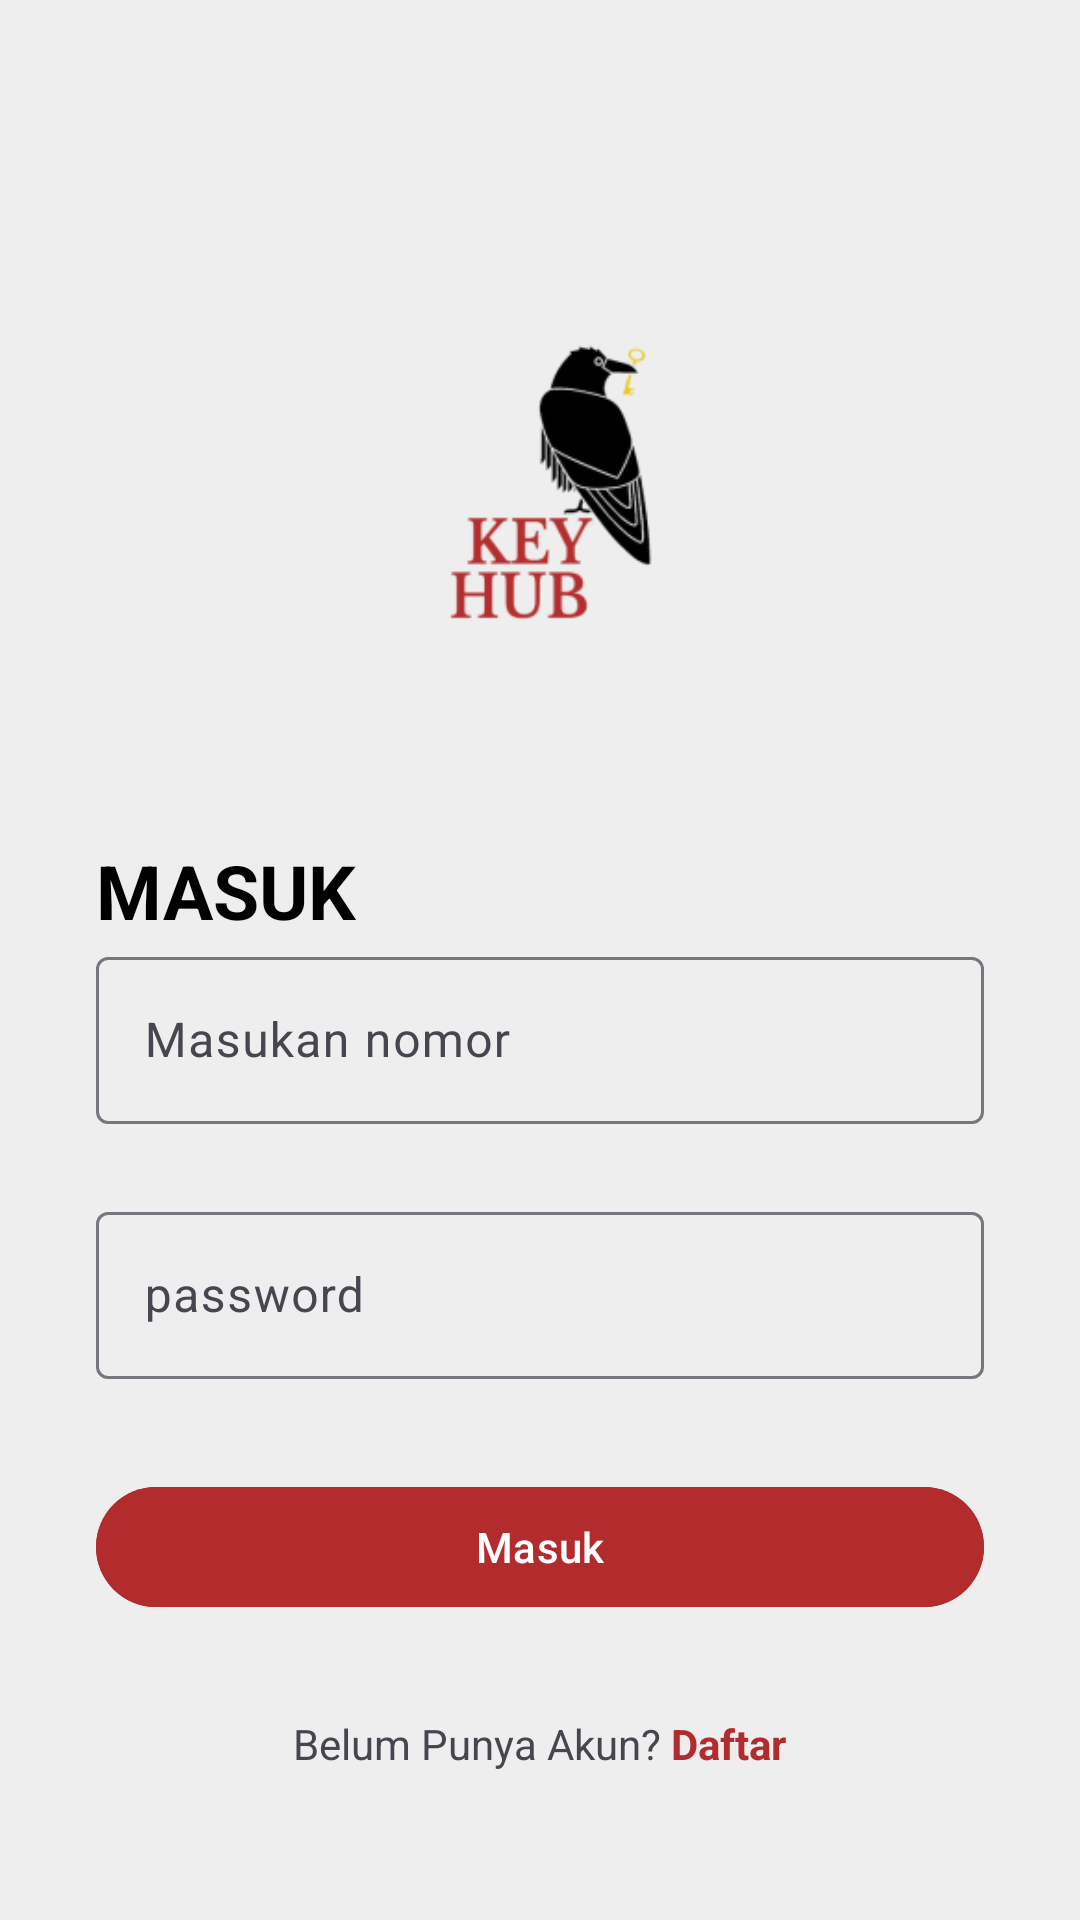

Produce the Android XML layout that renders to this screen, including the resource entries it uses.
<!-- AndroidManifest.xml: application theme Theme.KeyHub -->
<!-- res/layout/activity_login.xml -->
<?xml version="1.0" encoding="utf-8"?>
<androidx.constraintlayout.widget.ConstraintLayout xmlns:android="http://schemas.android.com/apk/res/android"
    xmlns:app="http://schemas.android.com/apk/res-auto"
    xmlns:tools="http://schemas.android.com/tools"
    android:layout_width="match_parent"
    android:layout_height="match_parent"
    android:background="@color/paper"
    tools:context=".ui.auth.login.LoginActivity">

    <com.google.android.material.imageview.ShapeableImageView
        android:id="@+id/shapeableImageView"
        android:layout_width="200dp"
        android:layout_height="200dp"
        android:layout_marginTop="64dp"
        android:src="@mipmap/ic_launcher_foreground"
        app:layout_constraintEnd_toEndOf="parent"
        app:layout_constraintStart_toStartOf="parent"
        app:layout_constraintTop_toTopOf="parent" />

    <TextView
        android:id="@+id/textView"
        android:layout_width="wrap_content"
        android:layout_height="wrap_content"
        android:layout_marginStart="32dp"
        android:layout_marginTop="16dp"
        android:text="MASUK"

        android:textColor="@color/black"
        android:textSize="25sp"
        android:textStyle="bold"
        app:layout_constraintStart_toStartOf="parent"
        app:layout_constraintTop_toBottomOf="@+id/shapeableImageView" />

    <com.google.android.material.textfield.TextInputLayout
        android:id="@+id/textInputLayout"
        android:layout_width="match_parent"
        android:layout_height="wrap_content"
        android:layout_marginStart="32dp"
        android:layout_marginEnd="32dp"
        app:layout_constraintEnd_toEndOf="parent"
        app:layout_constraintStart_toStartOf="parent"
        app:layout_constraintTop_toBottomOf="@+id/textView"
        app:startIconDrawable="@drawable/baseline_call_24">

        <com.google.android.material.textfield.TextInputEditText
            android:id="@+id/ed_nomor"
            android:layout_width="match_parent"
            android:layout_height="wrap_content"
            android:hint="Masukan nomor"
            android:inputType="number" />
    </com.google.android.material.textfield.TextInputLayout>

    <com.google.android.material.textfield.TextInputLayout
        android:id="@+id/textInputLayout3"
        android:layout_width="match_parent"
        android:layout_height="wrap_content"
        android:layout_marginStart="32dp"
        android:layout_marginTop="24dp"
        android:layout_marginEnd="32dp"
        app:layout_constraintEnd_toEndOf="parent"
        app:layout_constraintStart_toStartOf="parent"
        app:layout_constraintTop_toBottomOf="@+id/textInputLayout"
        app:startIconDrawable="@drawable/baseline_password_24">

        <com.google.android.material.textfield.TextInputEditText
            android:id="@+id/ed_password"
            android:layout_width="match_parent"
            android:layout_height="wrap_content"
            android:hint="password"
            android:inputType="textPassword" />
    </com.google.android.material.textfield.TextInputLayout>

    <com.google.android.material.button.MaterialButton
        android:id="@+id/bt_login"
        android:layout_width="match_parent"
        android:layout_height="wrap_content"
        android:layout_marginStart="32dp"
        android:layout_marginTop="32dp"
        android:layout_marginEnd="32dp"
        android:backgroundTint="@color/tall_poppy"
        android:text="Masuk"
        app:layout_constraintEnd_toEndOf="parent"
        app:layout_constraintStart_toStartOf="parent"
        app:layout_constraintTop_toBottomOf="@+id/textInputLayout3" />

    <LinearLayout
        android:layout_width="match_parent"
        android:layout_height="wrap_content"
        android:layout_marginTop="32dp"
        android:gravity="center"
        app:layout_constraintEnd_toEndOf="parent"
        app:layout_constraintStart_toStartOf="parent"
        app:layout_constraintTop_toBottomOf="@+id/bt_login">

        <TextView
            android:layout_width="wrap_content"
            android:layout_height="wrap_content"
            android:text="Belum Punya Akun? "
            app:layout_constraintEnd_toEndOf="parent"
            app:layout_constraintStart_toStartOf="parent"
            app:layout_constraintTop_toBottomOf="@+id/bt_login" />

        <TextView
            android:id="@+id/tv_register"
            android:layout_width="wrap_content"
            android:layout_height="wrap_content"
            android:text="Daftar"
            android:textColor="@color/tall_poppy"
            android:textStyle="bold" />
    </LinearLayout>




</androidx.constraintlayout.widget.ConstraintLayout>
<!-- resources referenced by this layout -->
<resources>
  <color name="black">#FF000000</color>
  <color name="paper">#eeeeee</color>
  <color name="tall_poppy">#ffb32c2d</color>
  <!-- mipmap ic_launcher_foreground: webp bitmap (mipmap-hdpi, 2618 bytes) -->
  <style name="Theme.KeyHub" parent="Base.Theme.KeyHub" />
  <style name="Base.Theme.KeyHub" parent="Theme.Material3.DayNight.NoActionBar">
          
          
      </style>
</resources>
